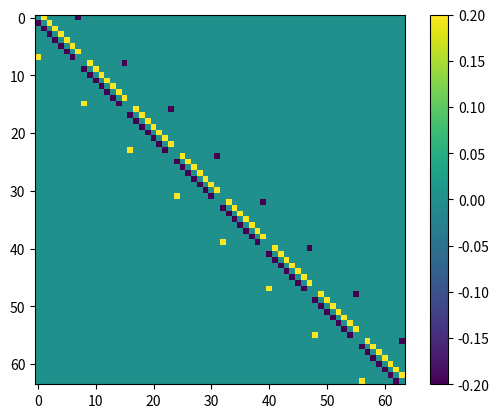

This figure's Python source:
import numpy as np
import matplotlib.pyplot as plt
from scipy.sparse import spdiags

m = 8
n = m**2
d = 20/8

e0 = np.zeros((n,1))
e1 = np.ones((n,1))
e2 = np.copy(e1)
e4 = np.copy(e0)

for j in range(1, m+1):
    e2[m*j-1] = 0  
    e4[m*j-1] = 1  

e3 = np.zeros_like(e2)
e3[1:n] = e2[0:n-1]
e3[0] = e2[n-1]

e5 = np.zeros_like(e4)
e5[1:n] = e4[0:n-1]
e5[0] = e4[n-1]


diagonals = [e1.flatten(), e1.flatten(), e5.flatten(), 
             e2.flatten(), -4 * e1.flatten(), e3.flatten(), 
             e4.flatten(), e1.flatten(), e1.flatten()]
offsets = [-(n-m), -m, -m+1, -1, 0, 1, m-1, m, (n-m)]

A = spdiags(diagonals, offsets, n, n).toarray()

A /= d**2

diagonals_B = [e1.flatten(), -1 * e1.flatten(), e1.flatten(), -1 * e1.flatten()]
offsets_B = [-(n-m), -m, m, (n-m)]

B = spdiags(diagonals_B, offsets_B, n, n).toarray()
B /= 2*d

diagonals_C = [e1.flatten(), -e1.flatten(), e1.flatten(), -e1.flatten()]
offsets_C = [-7, -1, 1, 7]
C = spdiags(diagonals_C, offsets_C,m,m).toarray()
C /= 2*d

I = np.eye(8)
C = np.kron(I,C)

plt.imshow(C)
plt.colorbar()
plt.show()

A1 = A
A2 = B
A3 = C
